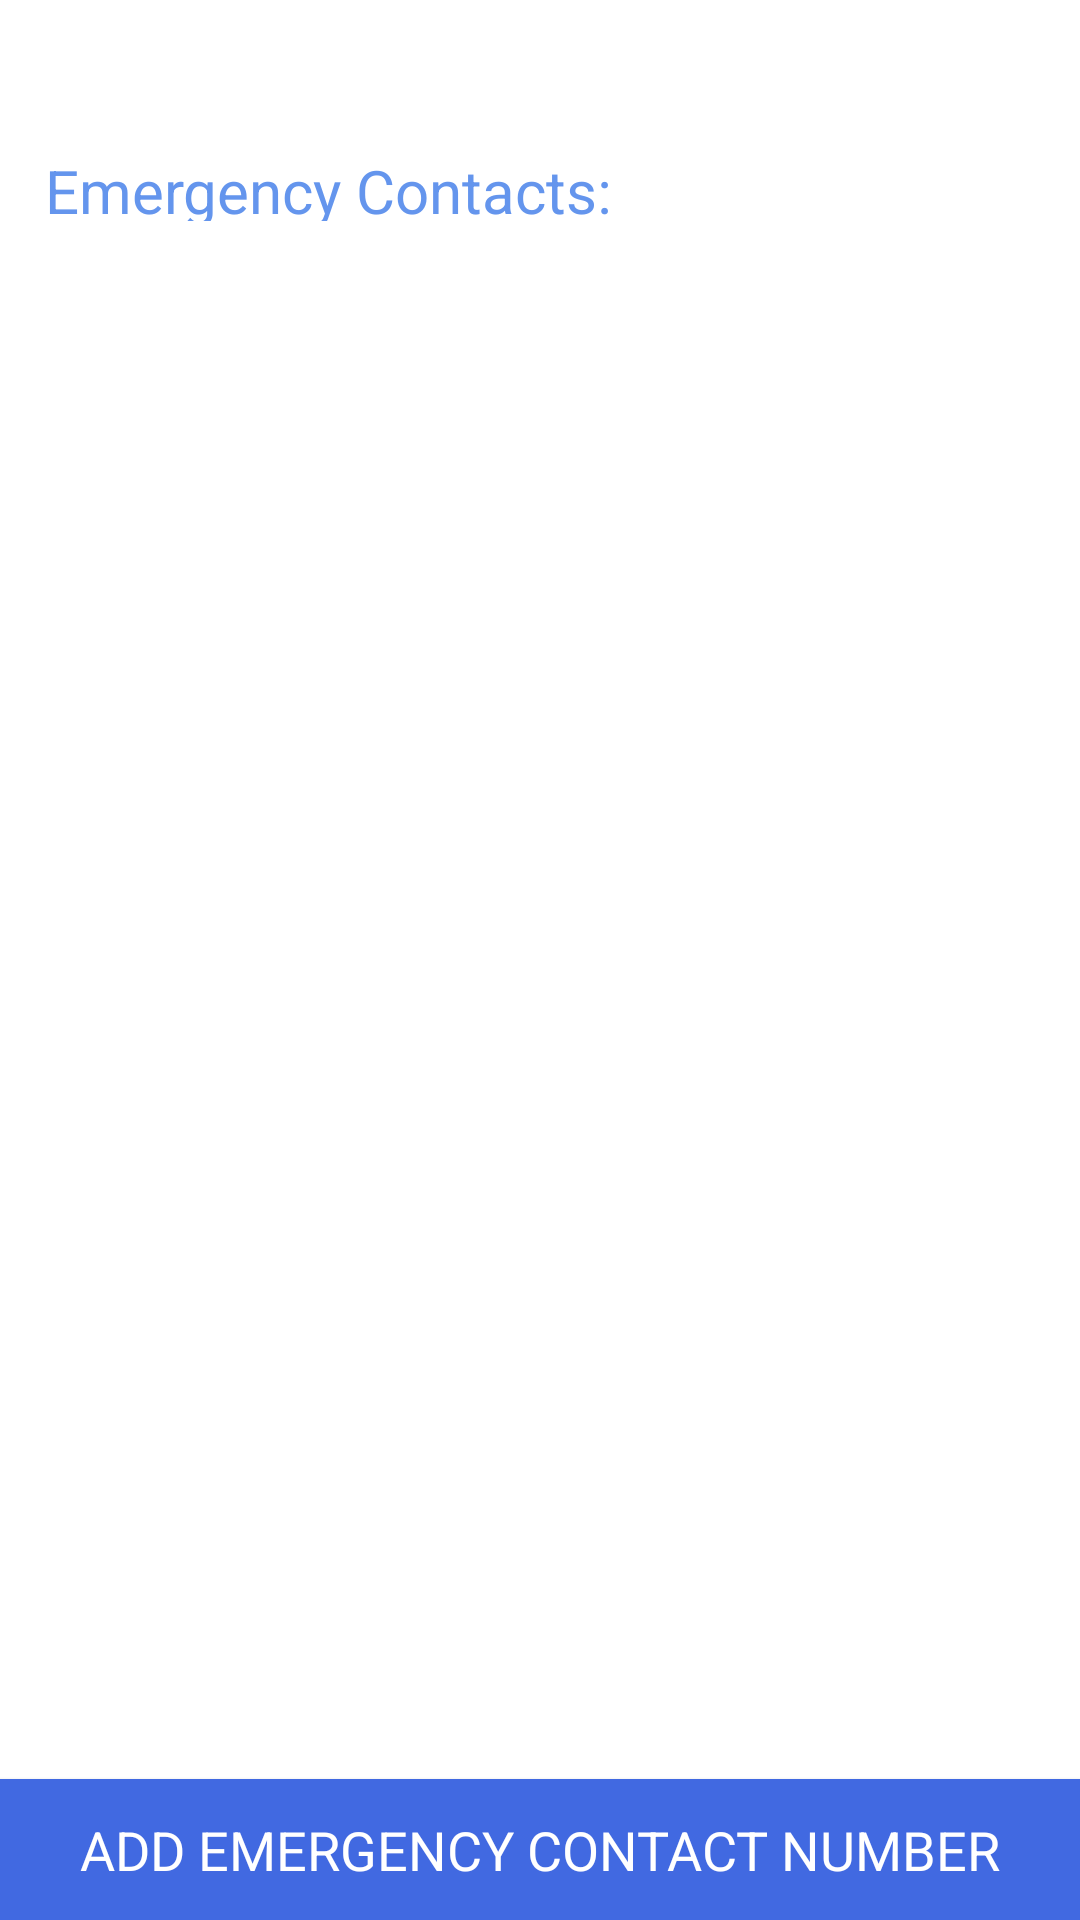

Produce the Android XML layout that renders to this screen, including the resource entries it uses.
<!-- AndroidManifest.xml: application theme Theme.CrashNotifier -->
<!-- res/layout/fragment_update_emergency_contacts.xml -->
<?xml version="1.0" encoding="utf-8"?>
<androidx.constraintlayout.widget.ConstraintLayout xmlns:android="http://schemas.android.com/apk/res/android"
    xmlns:app="http://schemas.android.com/apk/res-auto"
    xmlns:tools="http://schemas.android.com/tools"
    android:layout_width="match_parent"
    android:layout_height="match_parent"
    tools:context=".ui.ui.contacts.UpdateEmergencyContacts">

    <LinearLayout
        android:layout_width="match_parent"
        android:layout_height="match_parent"
        android:orientation="vertical"

        android:layout_marginTop="50dp"
        android:weightSum="1">

        <androidx.appcompat.widget.AppCompatTextView
            android:id="@+id/bloodGroupTV"
            android:layout_width="match_parent"
            android:layout_height="match_parent"
            android:text="@string/emergency_contact_details"
            android:layout_marginLeft="15dp"
            style="@style/Heading"
            android:layout_weight="0.48"
            />

        <androidx.recyclerview.widget.RecyclerView
            android:id="@+id/contactsRV"
            android:layout_width="match_parent"
            android:layout_height="match_parent"
            android:layout_weight="0.06"
            android:layout_marginBottom="10dp"
            android:layout_marginLeft="15dp"
            android:layout_marginRight="15dp"/>


        <androidx.appcompat.widget.AppCompatButton
            android:id="@+id/AddContacts"
            android:layout_width="match_parent"
            android:layout_height="match_parent"
            android:text="@string/add_emergency_num"
            style="@style/BlueButton"
            app:layout_constraintBottom_toBottomOf="parent"
            app:layout_constraintEnd_toEndOf="parent"
            android:layout_weight="0.46"/>
    </LinearLayout>







    <TextView
        android:visibility="gone"
        android:id="@+id/text_slideshow"
        android:layout_width="match_parent"
        android:layout_height="wrap_content"
        android:layout_marginStart="8dp"
        android:layout_marginTop="8dp"
        android:layout_marginEnd="8dp"
        android:textAlignment="center"
        android:textSize="20sp"
        app:layout_constraintBottom_toBottomOf="parent"
        app:layout_constraintEnd_toEndOf="parent"
        app:layout_constraintStart_toStartOf="parent"
        app:layout_constraintTop_toTopOf="parent" />

</androidx.constraintlayout.widget.ConstraintLayout>
<!-- resources referenced by this layout -->
<resources>
  <string name="add_emergency_num">Add emergency contact number</string>
  <string name="emergency_contact_details">Emergency Contacts:</string>
  <style name="BlueButton">
          <item name="android:background">@color/button_blue</item>
          <item name="android:textColor">@color/white</item>
          <item name="fontFamily">@font/muli</item>
          <item name="android:textSize">@dimen/login_mobile_text_size</item>
  
      </style>
  <style name="Heading" parent="RegularBlue">
          <item name="android:textSize">@dimen/heading_text_size</item>
      </style>
  <style name="Theme.CrashNotifier" parent="Theme.MaterialComponents.DayNight.NoActionBar">
          
          <item name="colorPrimary">@color/button_blue</item>
          <item name="colorPrimaryVariant">@color/purple_700</item>
          <item name="colorOnPrimary">@color/white</item>
          
          <item name="colorSecondary">@color/teal_200</item>
          <item name="colorSecondaryVariant">@color/teal_700</item>
          <item name="colorOnSecondary">@color/black</item>
          
          <item name="android:statusBarColor">@color/button_blue</item>
          
      </style>
  <color name="button_blue">#4169E1</color>
  <color name="white">#FFFFFFFF</color>
  <dimen name="login_mobile_text_size">18dp</dimen>
  <style name="RegularBlue">
          <item name="android:textColor">@color/text_blue</item>
          <item name="fontFamily">@font/crimson_pro_medium</item>
      </style>
  <dimen name="heading_text_size">20dp</dimen>
  <color name="purple_700">#FF3700B3</color>
  <color name="teal_200">#FF03DAC5</color>
  <color name="teal_700">#FF018786</color>
  <color name="black">#FF000000</color>
  <color name="text_blue">#6495ED</color>
</resources>
